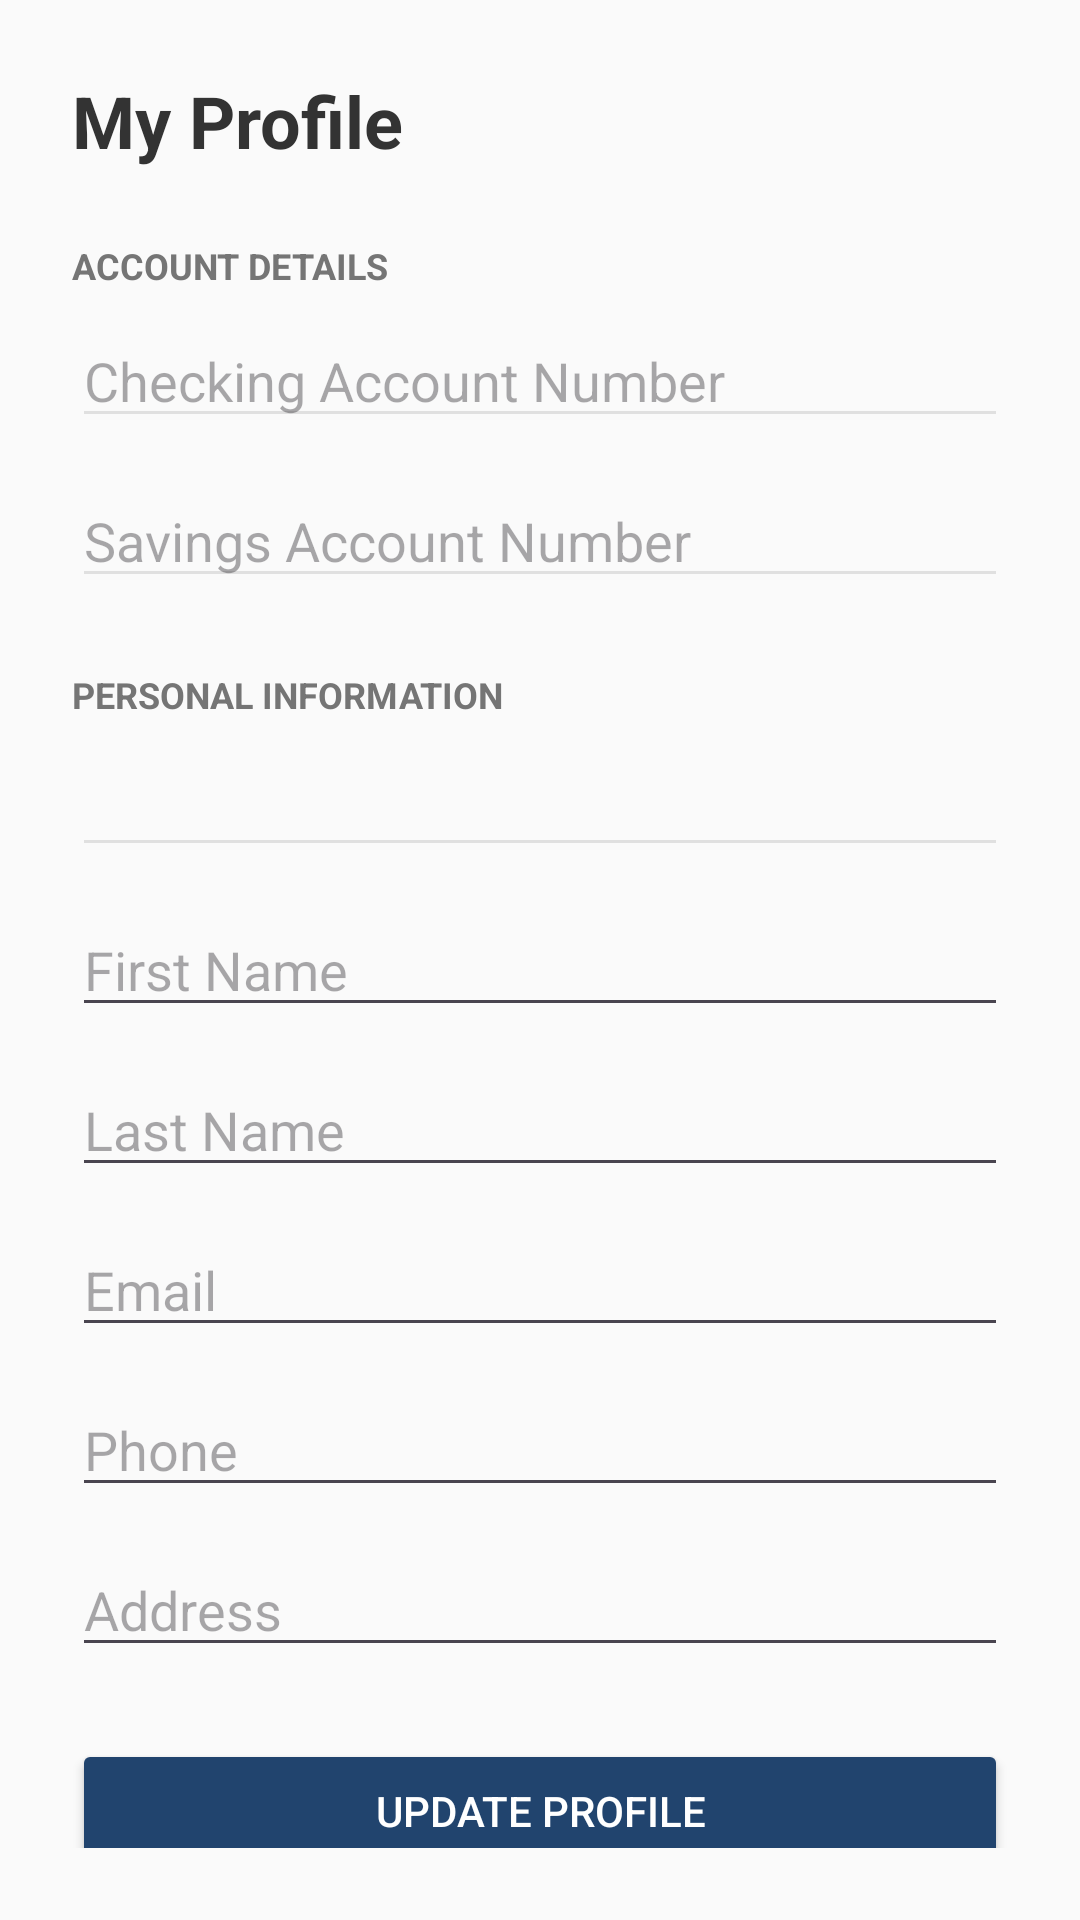

Android layout source for this screen:
<!-- AndroidManifest.xml: application theme Theme.GitIssues -->
<!-- res/layout/fragment_profile.xml -->
<?xml version="1.0" encoding="utf-8"?>
<ScrollView xmlns:android="http://schemas.android.com/apk/res/android"
    android:layout_width="match_parent"
    android:layout_height="match_parent"
    android:padding="24dp"
    android:background="#FAFAFA">

    <LinearLayout
        android:layout_width="match_parent"
        android:layout_height="wrap_content"
        android:orientation="vertical">

        <TextView
            android:layout_width="wrap_content"
            android:layout_height="wrap_content"
            android:text="My Profile"
            android:textSize="24sp"
            android:textStyle="bold"
            android:textColor="#333"
            android:layout_marginBottom="24dp"/>

        <TextView
            android:layout_width="match_parent"
            android:layout_height="wrap_content"
            android:text="Account Details"
            android:textAllCaps="true"
            android:textSize="12sp"
            android:textColor="#757575"
            android:textStyle="bold"
            android:layout_marginBottom="8dp"/>

        <EditText
            android:id="@+id/etProfileChecking"
            android:layout_width="match_parent"
            android:layout_height="wrap_content"
            android:hint="Checking Account Number"
            android:enabled="false"
            android:backgroundTint="#E0E0E0"
            android:textColor="#555"
            android:layout_marginBottom="12dp"/>

        <EditText
            android:id="@+id/etProfileSavings"
            android:layout_width="match_parent"
            android:layout_height="wrap_content"
            android:hint="Savings Account Number"
            android:enabled="false"
            android:backgroundTint="#E0E0E0"
            android:textColor="#555"
            android:layout_marginBottom="24dp"/>

        <TextView
            android:layout_width="match_parent"
            android:layout_height="wrap_content"
            android:text="Personal Information"
            android:textAllCaps="true"
            android:textSize="12sp"
            android:textColor="#757575"
            android:textStyle="bold"
            android:layout_marginBottom="8dp"/>

        <EditText
            android:id="@+id/etProfileUsername"
            android:layout_width="match_parent"
            android:layout_height="wrap_content"
            android:enabled="false"
            android:backgroundTint="#E0E0E0"
            android:textColor="#555"
            android:layout_marginBottom="12dp"/>

        <EditText
            android:id="@+id/etProfileFirst"
            android:layout_width="match_parent"
            android:layout_height="wrap_content"
            android:hint="First Name"
            android:inputType="textPersonName"
            android:layout_marginBottom="12dp"/>

        <EditText
            android:id="@+id/etProfileLast"
            android:layout_width="match_parent"
            android:layout_height="wrap_content"
            android:hint="Last Name"
            android:inputType="textPersonName"
            android:layout_marginBottom="12dp"/>

        <EditText
            android:id="@+id/etProfileEmail"
            android:layout_width="match_parent"
            android:layout_height="wrap_content"
            android:hint="Email"
            android:inputType="textEmailAddress"
            android:layout_marginBottom="12dp"/>

        <EditText
            android:id="@+id/etProfilePhone"
            android:layout_width="match_parent"
            android:layout_height="wrap_content"
            android:hint="Phone"
            android:inputType="phone"
            android:layout_marginBottom="12dp"/>

        <EditText
            android:id="@+id/etProfileAddress"
            android:layout_width="match_parent"
            android:layout_height="wrap_content"
            android:hint="Address"
            android:inputType="textPostalAddress"
            android:minLines="2"
            android:layout_marginBottom="24dp"/>

        <Button
            android:id="@+id/btnUpdateProfile"
            android:layout_width="match_parent"
            android:layout_height="wrap_content"
            android:text="Update Profile"
            android:backgroundTint="@color/colorMonteBlue"
            android:textColor="#FFF"/>

        <View
            android:id="@+id/btnLogoutProfile"
            android:layout_width="0dp"
            android:layout_height="0dp"
            android:visibility="gone"/>

    </LinearLayout>
</ScrollView>
<!-- resources referenced by this layout -->
<resources>
  <color name="colorMonteBlue">#21446e</color>
  
      //checkings account color
  <style name="Theme.GitIssues" parent="Base.Theme.GitIssues" />
  <style name="Base.Theme.GitIssues" parent="Theme.Material3.DayNight.NoActionBar">
  
  
      </style>
</resources>
